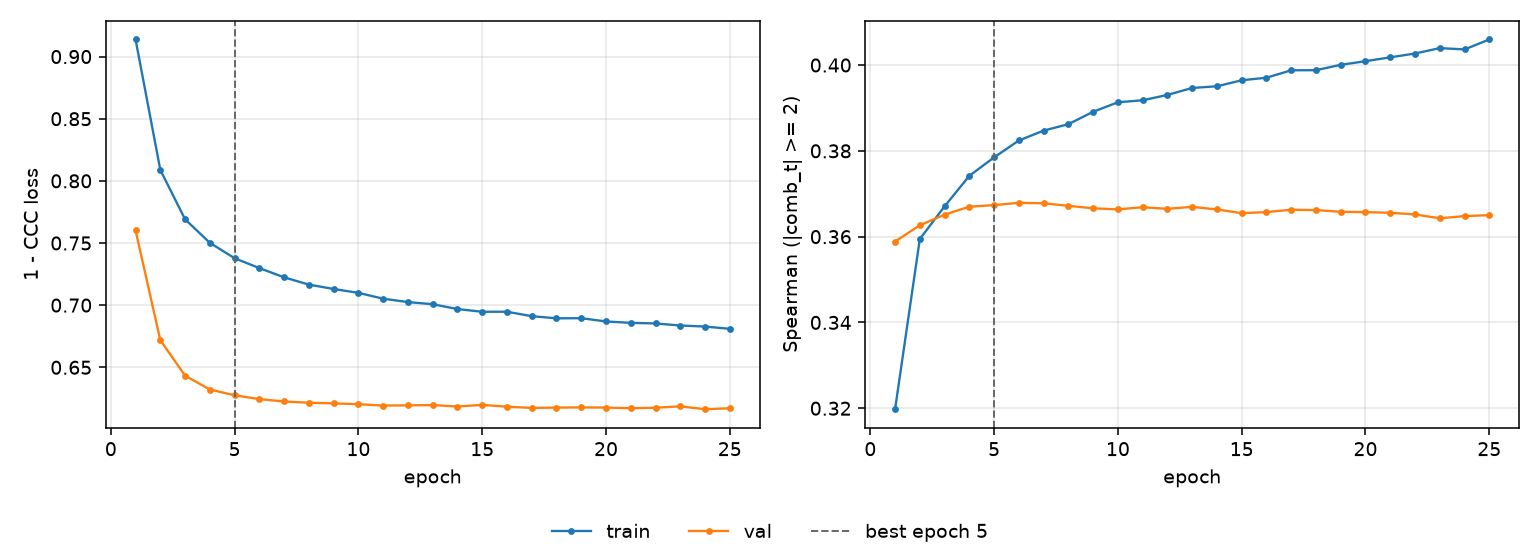

The file beside this chart, header and first rows:
epoch, tr_loss, vl_loss, tr_sp, vl_sp, is_best
1, 0.9137, 0.7601, 0.3198, 0.3589, False
2, 0.8088, 0.6718, 0.3595, 0.3627, False
3, 0.7691, 0.6433, 0.3671, 0.3651, False
4, 0.7502, 0.6321, 0.3742, 0.367, False
5, 0.7378, 0.6275, 0.3785, 0.3673, True
6, 0.7298, 0.6244, 0.3824, 0.3679, False
7, 0.7224, 0.6225, 0.3847, 0.3678, False
8, 0.7165, 0.6215, 0.3862, 0.3672, False
9, 0.713, 0.621, 0.3891, 0.3666, False
10, 0.7099, 0.6203, 0.3913, 0.3664, False
11, 0.7052, 0.6192, 0.3918, 0.3669, False
12, 0.7025, 0.6194, 0.393, 0.3665, False
13, 0.7008, 0.6196, 0.3947, 0.3669, False
14, 0.6968, 0.6184, 0.3951, 0.3663, False
15, 0.6947, 0.6198, 0.3965, 0.3655, False
16, 0.6947, 0.6183, 0.397, 0.3657, False
17, 0.6911, 0.6173, 0.3988, 0.3663, False
18, 0.6894, 0.6176, 0.3988, 0.3662, False
19, 0.6895, 0.6177, 0.4001, 0.3658, False
20, 0.6869, 0.6176, 0.4009, 0.3657, False
21, 0.6858, 0.617, 0.4018, 0.3656, False
22, 0.6853, 0.6175, 0.4027, 0.3652, False
23, 0.6836, 0.6186, 0.4039, 0.3643, False
24, 0.6828, 0.6163, 0.4036, 0.3648, False
25, 0.681, 0.617, 0.406, 0.365, False
